Dataset: 60_20_20segmented (GitHub, Sanjana-aravindan/Plant-leaf-disease-classification). Classes: apple frogeye spot, apple scab, apple cedar apple rust, apple healthy, blueberry healthy, cherry powdery mildew, cherry healthy, corn cercospora gray leaf spot, corn common rust, corn northern leaf blight, corn healthy, grape black rot, grape esca black measles, grape leaf blight isariopsis leaf spot markers, grape healthy, orange huanglongbing citrus greening, peach bacterial spot, peach healthy, bell pepper bacterial spot, bell pepper healthy, potato early blight, potato late blight, potato healthy, raspberry healthy, soybean healthy, squash powdery mildew, strawberry leaf scorch, strawberry healthy, tomato bacterial spot, tomato early blight, tomato late blight, tomato leaf mold, tomato septoria leaf spot, tomato two-spotted spider mite, tomato target spot, tomato yellow leaf curl virus, tomato mosaic virus, tomato healthy.

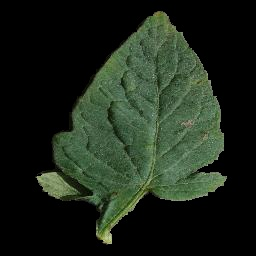
Label: tomato target spot

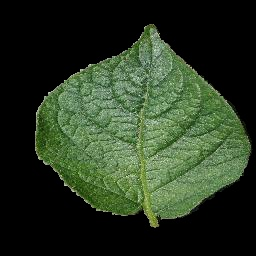
Label: potato healthy

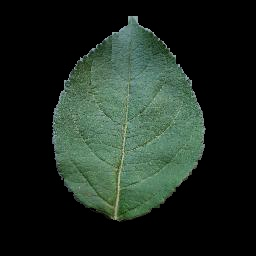
Label: apple healthy

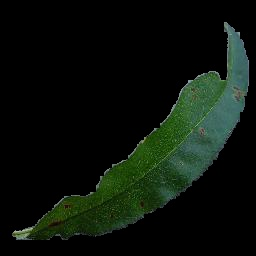
Label: peach bacterial spot

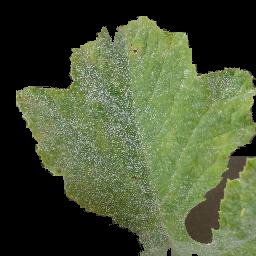
Label: squash powdery mildew

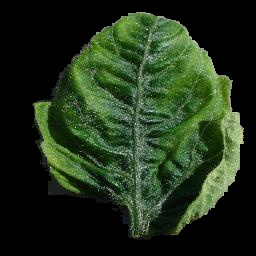
Label: tomato yellow leaf curl virus
